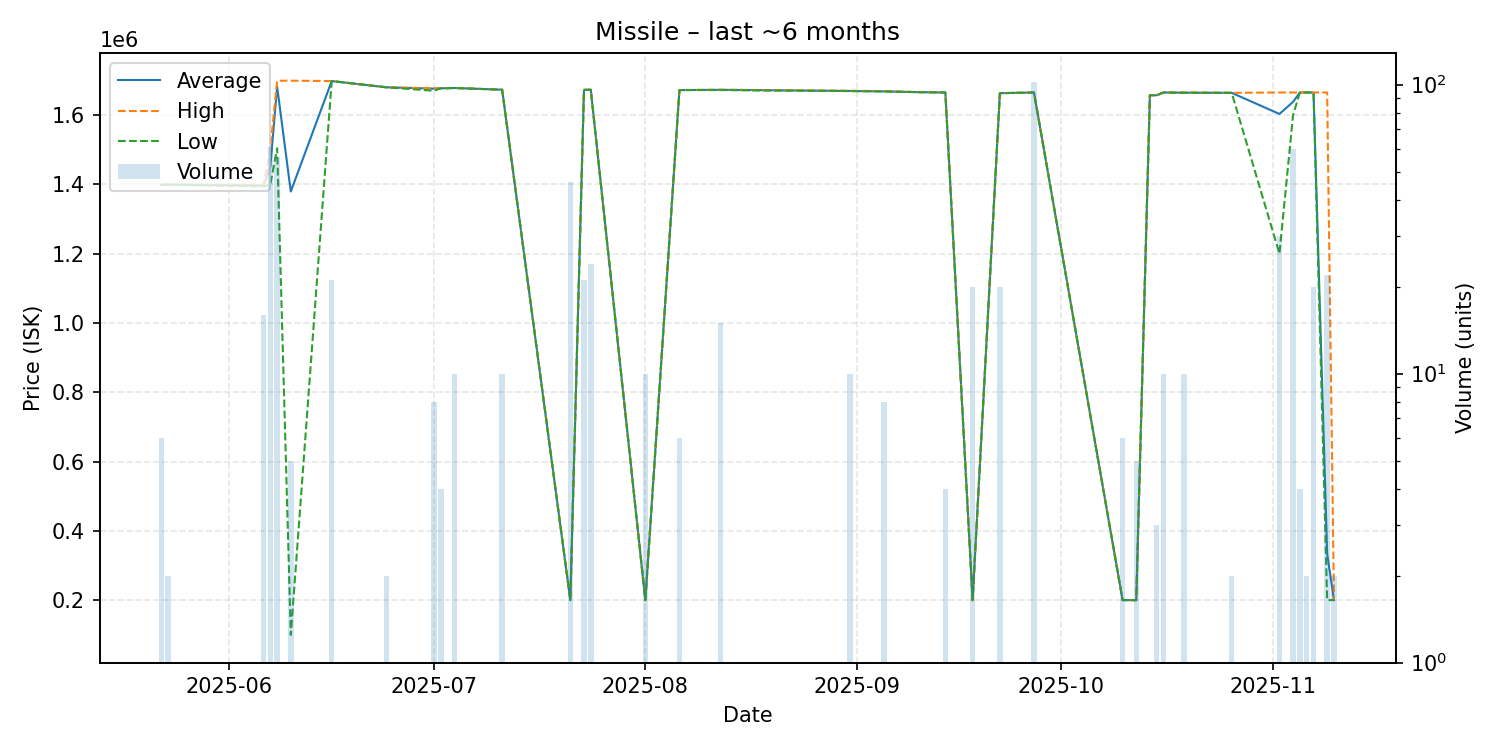

Values plotted in this chart, from the file beside it:
date, average, highest, lowest, order_count, volume
2025-05-22, 1398667, 1399000, 1398000, 2, 6
2025-05-23, 1399000, 1399000, 1399000, 1, 2
2025-06-06, 1396625, 1399000, 1394000, 5, 16
2025-06-07, 1451148, 1504000, 1400000, 2, 61
2025-06-08, 1681589, 1699000, 1504000, 4, 56
2025-06-10, 1379200, 1699000, 100000, 2, 5
2025-06-16, 1698000, 1698000, 1698000, 2, 21
2025-06-24, 1680000, 1680000, 1680000, 1, 2
2025-07-01, 1676125, 1677000, 1670000, 2, 8
2025-07-02, 1677000, 1677000, 1677000, 1, 4
2025-07-04, 1678000, 1678000, 1678000, 1, 10
2025-07-11, 1673000, 1673000, 1673000, 1, 10
2025-07-21, 200000, 200000, 200000, 2, 46
2025-07-23, 1672762, 1673000, 1672000, 3, 21
2025-07-24, 1673000, 1673000, 1673000, 1, 24
2025-08-01, 200100, 200100, 200100, 1, 10
2025-08-06, 1672000, 1672000, 1672000, 1, 6
2025-08-12, 1672667, 1673000, 1672000, 3, 15
2025-08-31, 1669400, 1670000, 1669000, 2, 10
2025-09-05, 1668125, 1669000, 1668000, 3, 8
2025-09-10, 1666000, 1666000, 1666000, 1, 1
2025-09-14, 1665000, 1665000, 1665000, 1, 4
2025-09-18, 200200, 200200, 200200, 1, 20
2025-09-22, 1663000, 1663000, 1663000, 2, 20
2025-09-27, 1665000, 1665000, 1665000, 5, 102
2025-10-10, 200300, 200300, 200300, 1, 6
2025-10-12, 200200, 200200, 200200, 1, 5
2025-10-14, 1657000, 1657000, 1657000, 1, 1
2025-10-15, 1657000, 1657000, 1657000, 1, 3
2025-10-16, 1665000, 1665000, 1665000, 1, 10
2025-10-19, 1664400, 1665000, 1664000, 2, 10
2025-10-26, 1664000, 1664000, 1664000, 1, 2
2025-11-02, 1603033, 1665000, 1200000, 3, 30
2025-11-04, 1637917, 1665000, 1600000, 4, 60
2025-11-05, 1665000, 1665000, 1665000, 1, 4
2025-11-06, 1665000, 1665000, 1665000, 1, 2
2025-11-07, 1665000, 1665000, 1665000, 1, 20
2025-11-09, 333545, 1665000, 200400, 2, 22
2025-11-10, 200400, 200400, 200400, 1, 2
